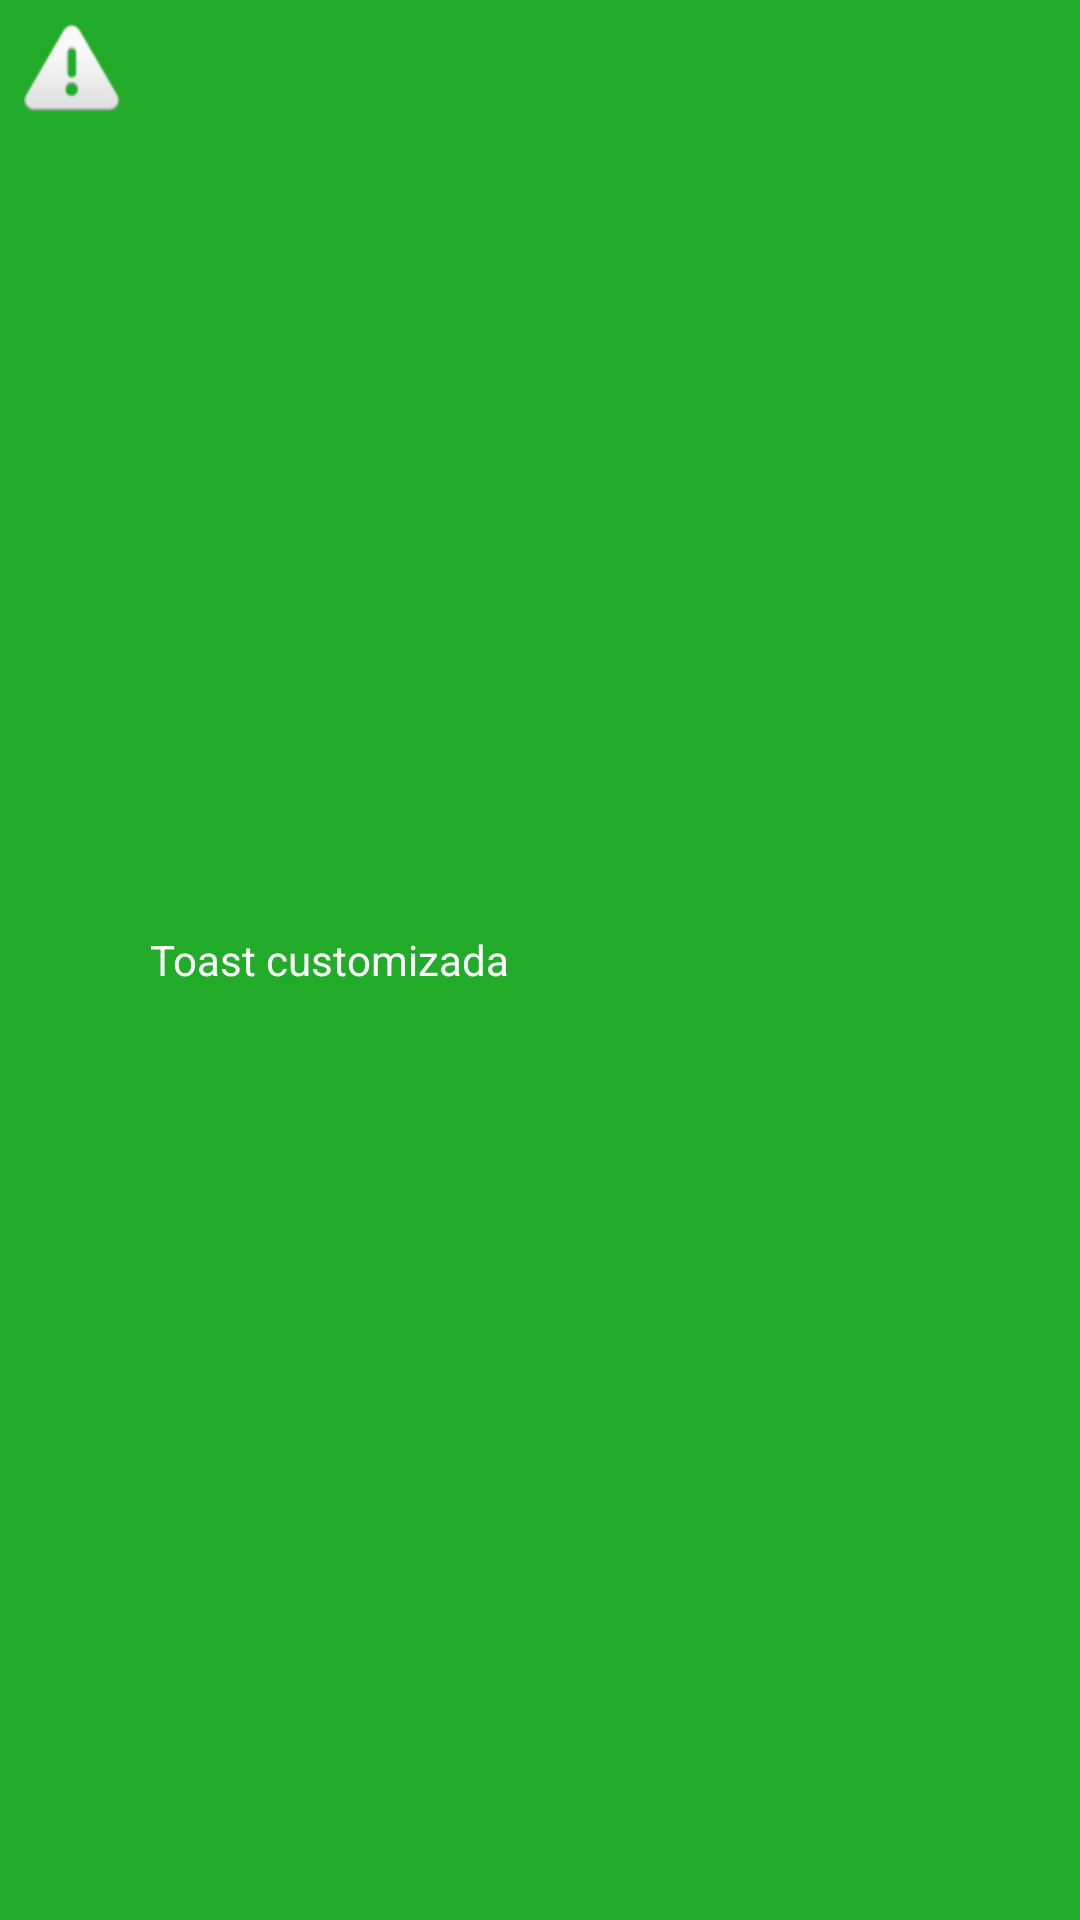

Android layout source for this screen:
<!-- AndroidManifest.xml: application theme AppTheme -->
<!-- res/layout/toast_layout.xml -->
<?xml version="1.0" encoding="utf-8"?>
<LinearLayout xmlns:android="http://schemas.android.com/apk/res/android"
    android:id="@+id/custom_toast_layout"
    android:layout_width="wrap_content"
    android:layout_height="wrap_content"
    android:background="#21ab29"
    android:orientation="horizontal"
    android:padding="8dp">

    <ImageView
        android:id="@+id/imagemToast"
        android:layout_width="wrap_content"
        android:layout_height="wrap_content"
        android:src="@android:drawable/ic_dialog_alert" />

    <TextView
        android:id="@+id/text_message"
        android:layout_width="wrap_content"
        android:layout_height="wrap_content"
        android:layout_gravity="center_vertical"
        android:paddingLeft="10dp"
        android:text="Toast customizada"
        android:textColor="#fff" />

</LinearLayout>
<!-- resources referenced by this layout -->
<resources>

</resources>
